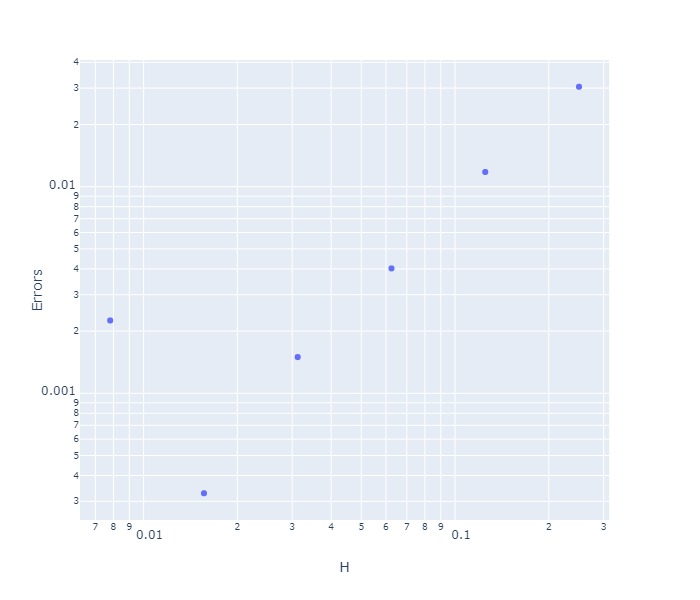

The file beside this chart, header and first rows:
, N, H, Errors
0, 4, 0.25, 0.03046
1, 8, 0.125, 0.01178
2, 16, 0.0625, 0.004021
3, 32, 0.03125, 0.001497
4, 64, 0.01562, 0.0003282
5, 128, 0.007812, 0.002251
